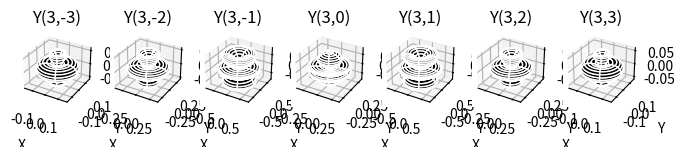
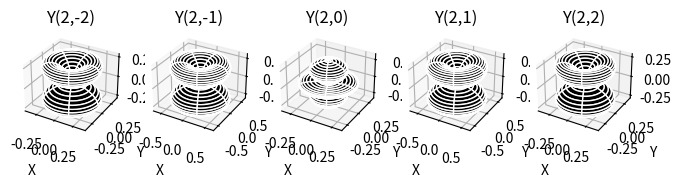
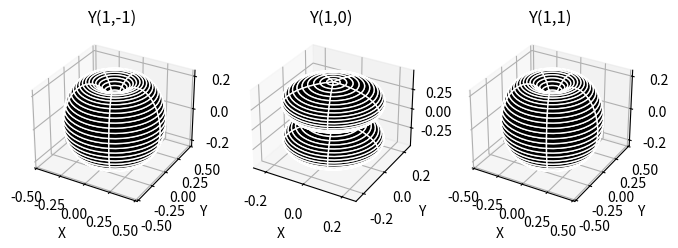
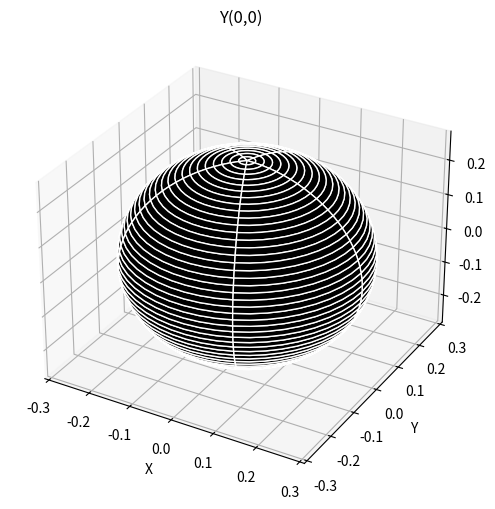

The matplotlib source for these figures, in order:
import numpy as np
import matplotlib.pyplot as plt

def fact(x):
    if x==1 or x==0:
        return 1
    else:
        return x*fact(x-1)


def find_factors(n):
   # Initialize the best pair of factors
    best_a, best_b = 1, n  # Starting with the trivial factor pair 1 and n
    
    # Iterate over possible divisors up to sqrt(n)
    for i in range(1, int(np.sqrt(n)) + 1):
        if n % i == 0:  # If i is a divisor
            a = i
            b = n // i  # The corresponding factor
            # Check if this pair is closer to being equal than the previous best
            if abs(a - b) < abs(best_a - best_b):
                best_a, best_b = a, b
    
    return best_a, best_b
    

def sph_harm(l,m,theta,phi):
    N = np.sqrt((2*l + fact(l-np.abs(m)))/(4*np.pi + fact(l+np.abs(m))))

    return N * asso_legendre_pol(l,m,np.cos(theta)) * np.exp(1j*m*phi)

def legendre_poly(l,x):
    if l == 0:
        return 1
    elif l == 1:
        return x
    else:
        return ((2 * l - 1) * x * legendre_poly(l - 1, x) - (l - 1) * legendre_poly(l - 2, x)) / l

def asso_legendre_pol(l,m,x):
    P_lx = legendre_poly(l, x)
    
    result = P_lx
    
    for i in range(np.abs(m)):
        delta = 1e-6
        # finite difference to approximate derivatives manually
        result = (legendre_poly(l, x + delta) - legendre_poly(l, x - delta)) / (2 * delta)
    
    return ((1 - x**2)**(np.abs(m) / 2)) * result



def plot_sphr_harm(l):
    # Generate theta and phi angles
    theta = np.linspace(0, np.pi, 50)     # polar angle
    phi = np.linspace(0, 2 * np.pi, 50)   # azimuthal angle
    theta, phi = np.meshgrid(theta, phi)

    for i in range(len(l)):
        m = []  # allowed magnetic quantum numbers
        for j in range(-l[i],l[i]+1):
            m.append(j)
    
        # Plot using Matplotlib's 3D plotting
        fig = plt.figure(figsize=(8, 6))
        row,cols = find_factors(2*l[i] + 1)

        # iterate all values of m and plot spherical harmonics
        for j in range(len(m)):
            # Calculate the spherical harmonic Y(l, m)
            Y_lm = sph_harm(l[i], m[j], theta, phi)

            # Calculate the magnitude (for the radial distance)
            r = np.abs(Y_lm)

            # Convert spherical to Cartesian coordinates for plotting
            x = r * np.sin(theta) * np.cos(phi)
            y = r * np.sin(theta) * np.sin(phi)
            z = r * np.cos(theta)

            ax = fig.add_subplot(row ,cols, j+1, projection='3d')
            ax.plot_surface(x, y, z, rstride=10, cstride=1, color='black', edgecolor='white', alpha=1)

            # Adjust plot view for better visualization
            ax.set_xlabel("X")
            ax.set_ylabel("Y")
            ax.set_zlabel("Z")
            ax.set_title(f"Y({l[i]},{m[j]})")

        plt.show()

        
    

l = [3,2,1,0]  # angular quantum number
plot_sphr_harm(l)
